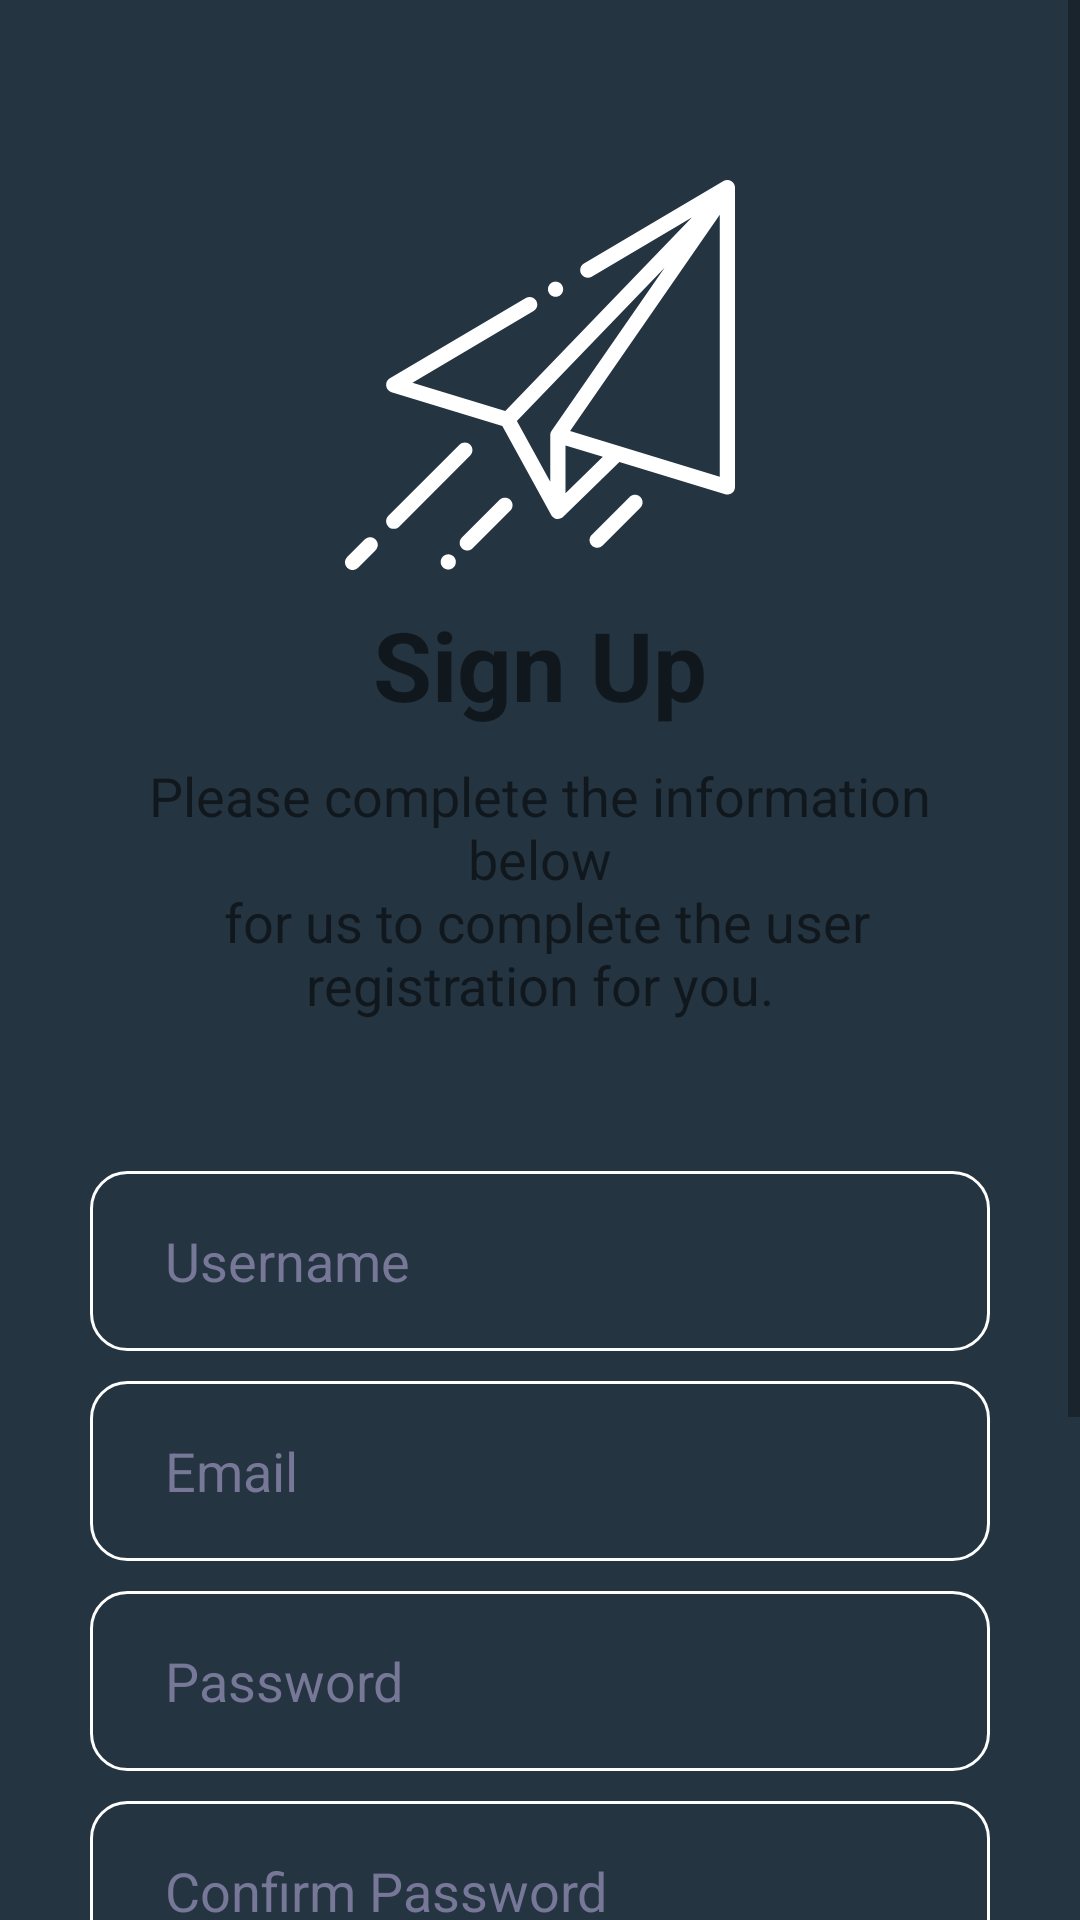

Layout XML and referenced resources for this Android screen:
<!-- AndroidManifest.xml: application theme AppTheme -->
<!-- res/layout/activity_register.xml -->
<?xml version="1.0" encoding="utf-8"?>
<ScrollView xmlns:android="http://schemas.android.com/apk/res/android"
    xmlns:tools="http://schemas.android.com/tools"
    android:layout_width="match_parent"
    android:layout_height="match_parent"
    android:background="#243441"
    android:transitionName="transition_signUp"
    tools:context=".Register">

    <LinearLayout
        android:layout_width="match_parent"
        android:layout_height="match_parent"
        android:orientation="vertical">

        <ImageView
            android:layout_width="130dp"
            android:layout_height="130dp"
            android:layout_gravity="center_horizontal"
            android:layout_marginTop="60dp"
            android:src="@drawable/ic_paper_plane" />

        <TextView
            android:layout_width="wrap_content"
            android:layout_height="wrap_content"
            android:layout_gravity="center_horizontal"
            android:layout_marginTop="10dp"
            android:text="Sign Up"
            android:textColor="@color/colorWhite"
            android:textSize="32sp"
            android:textStyle="bold" />

        <TextView
            android:layout_width="wrap_content"
            android:layout_height="wrap_content"
            android:layout_gravity="center_horizontal"
            android:layout_marginLeft="30dp"
            android:layout_marginTop="10dp"
            android:layout_marginRight="30dp"
            android:gravity="center_horizontal"
            android:text="@string/desc_signup"
            android:textColor="@color/colorWhite"
            android:textSize="18sp"
            android:textStyle="normal" />

        <EditText
            android:id="@+id/edUsername"
            android:layout_width="match_parent"
            android:layout_height="60dp"
            android:layout_marginLeft="30dp"
            android:layout_marginTop="50dp"
            android:layout_marginRight="30dp"
            android:background="@drawable/boder_edit_text"
            android:hint="Username"
            android:inputType="textNoSuggestions"
            android:padding="14dp"
            android:paddingStart="25dp"
            android:paddingEnd="25dp"
            android:textColor="@color/colorWhite"
            android:textColorHint="#777797"
            android:textSize="18sp" />

        <EditText
            android:id="@+id/edEmail"
            android:layout_width="match_parent"
            android:layout_height="60dp"
            android:layout_marginLeft="30dp"
            android:layout_marginTop="10dp"
            android:layout_marginRight="30dp"
            android:background="@drawable/boder_edit_text"
            android:hint="Email"
            android:inputType="textEmailAddress"
            android:padding="14dp"
            android:paddingStart="25dp"
            android:paddingEnd="25dp"
            android:textColor="@color/colorWhite"
            android:textColorHint="#777797"
            android:textSize="18sp" />

        <EditText
            android:id="@+id/edPassword"
            android:layout_width="match_parent"
            android:layout_height="60dp"
            android:layout_marginLeft="30dp"
            android:layout_marginTop="10dp"
            android:layout_marginRight="30dp"
            android:background="@drawable/boder_edit_text"
            android:hint="Password"
            android:inputType="textPassword"
            android:padding="14dp"
            android:paddingStart="25dp"
            android:paddingEnd="25dp"
            android:textColor="@color/colorWhite"
            android:textColorHint="#777797"
            android:textSize="18sp" />

        <EditText
            android:id="@+id/edConFirmPassword"
            android:layout_width="match_parent"
            android:layout_height="60dp"
            android:layout_marginLeft="30dp"
            android:layout_marginTop="10dp"
            android:layout_marginRight="30dp"
            android:background="@drawable/boder_edit_text"
            android:hint="Confirm Password"
            android:inputType="textPassword"
            android:padding="14dp"
            android:paddingStart="25dp"
            android:paddingEnd="25dp"
            android:textColor="@color/colorWhite"
            android:textColorHint="#777797"
            android:textSize="18sp" />

        <TextView
            android:layout_width="wrap_content"
            android:layout_height="wrap_content"
            android:layout_gravity="center_horizontal"
            android:layout_marginTop="15dp"
            android:text="Need help?"
            android:textColor="@color/colorWhite"
            android:textSize="18sp"
            android:textStyle="bold" />

        <ProgressBar
            android:id="@+id/ProgressBarSignUp"
            android:layout_marginTop="5dp"
            android:visibility="invisible"
            style="?android:attr/progressBarStyle"
            android:layout_width="match_parent"
            android:layout_height="wrap_content" />

        <Button
            android:id="@+id/btnSignUp"
            android:layout_width="match_parent"
            android:layout_height="wrap_content"
            android:layout_marginLeft="30dp"
            android:layout_marginTop="15dp"
            android:layout_marginRight="30dp"
            android:background="@color/colorBlack"
            android:text="SIGN UP"
            android:textAllCaps="false"
            android:textColor="@color/colorWhite"
            android:textSize="18sp"/>

        <TextView
            android:onClick="retrunSignUp"
            android:layout_marginTop="20dp"
            android:layout_width="wrap_content"
            android:layout_height="wrap_content"
            android:text="Cancel"
            android:textColor="@color/colorBlack"
            android:textStyle="bold"
            android:layout_gravity="center_horizontal"
            android:layout_marginBottom="10dp"
            android:textSize="16sp"/>

    </LinearLayout>

</ScrollView>
<!-- resources referenced by this layout -->
<resources>
  <!-- drawable boder_edit_text (drawable) -->
  <?xml version="1.0" encoding="utf-8"?>
  <shape
      xmlns:android="http://schemas.android.com/apk/res/android"
      android:shape="rectangle">
      <solid
          android:color="#00000000"/>
  
      <stroke
          android:width="1dp"
          android:color="#FFF"/>
      <corners
          android:radius="12dp"/>
  </shape>
  <!-- drawable ic_paper_plane: vector/xml drawable (drawable-v24, 3016 chars, omitted) -->
  <string name="desc_signup">Please complete the information below\n for us to complete the user registration for you.</string>
  <style name="AppTheme" parent="Theme.AppCompat.Light.NoActionBar">
          
          <item name="colorPrimary">@color/colorPrimary</item>
          <item name="colorPrimaryDark">@color/colorPrimaryDark</item>
          <item name="colorAccent">@color/colorAccent</item>
      </style>
  <!-- not gathered from this repository: default colours our renderer supplied (Android Studio template values) -->
  <color name="colorPrimary">#FF6200EE</color>
  <color name="colorPrimaryDark">#FF3700B3</color>
  <color name="colorAccent">#FF03DAC5</color>
</resources>
